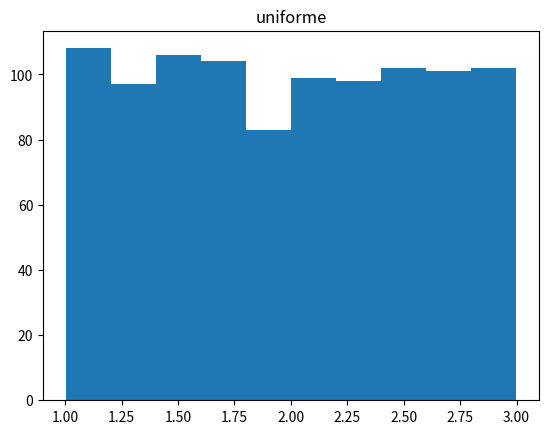
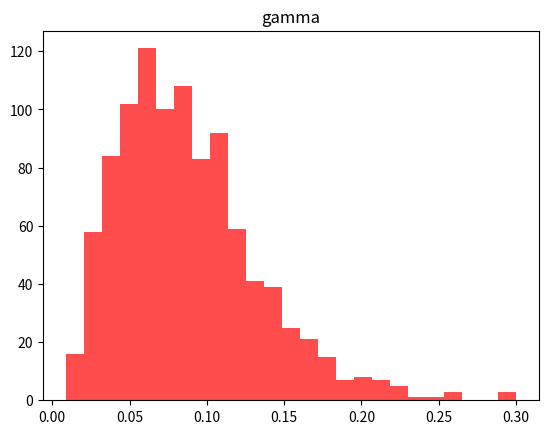
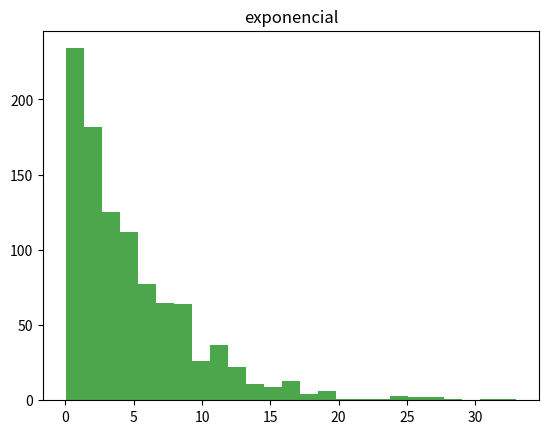
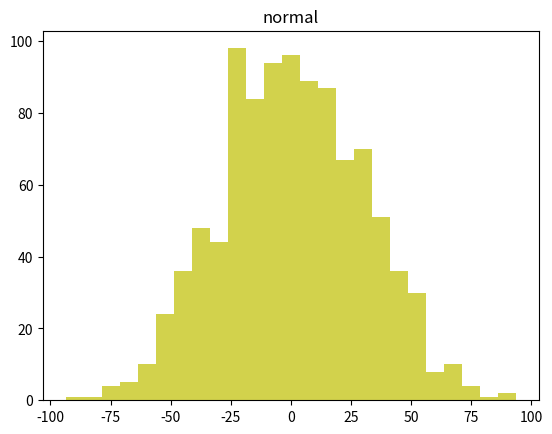
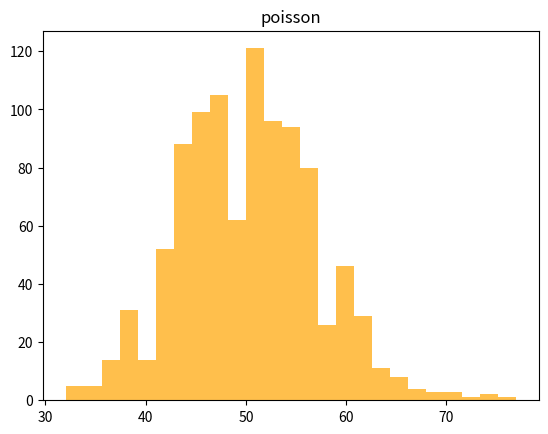
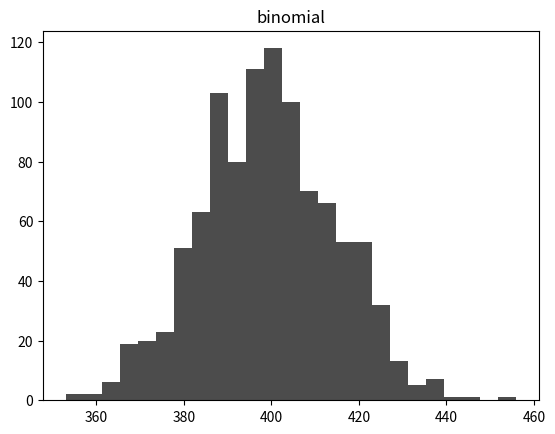
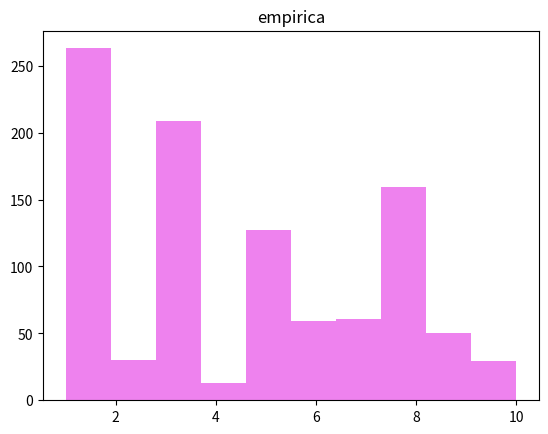
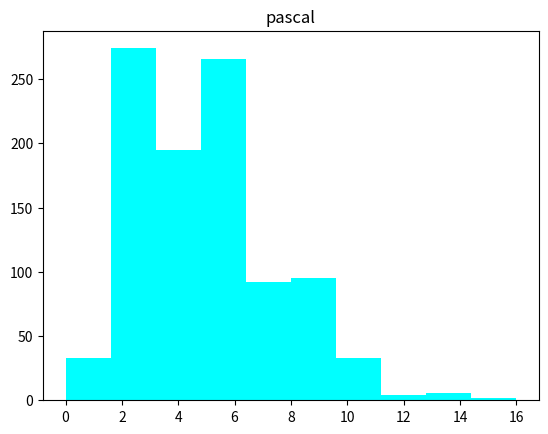
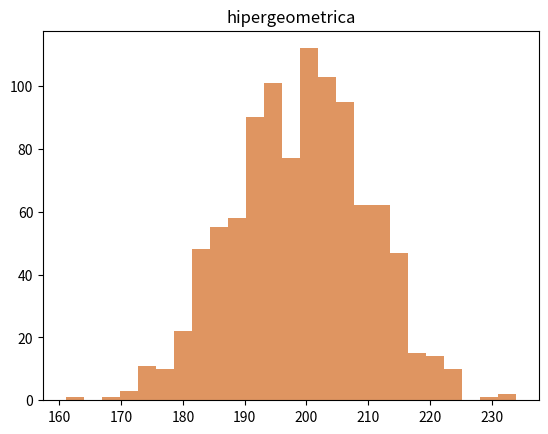

Recreate these plots in Python, in order.
import random
import matplotlib.pyplot as plt
import  math
import numpy as np
from scipy.stats import norm
import scipy.stats 


def generadorRandu():
    x = []
    u = []
    x.append(random.randint(0, 2**31-1))
    u.append(x[0]/(2**31-1))
    for i in range(1, 1000):
        x.append(((2**16+3)*x[i-1]) % (2**31))
        u.append(x[i]/(2**31))
    return u

def uniforme (a,b):
    x=[]
    for i in range(1000):
        r = round(random.random(), 4)
        x.append(a+(b-a)*r)
    return x

uni=(uniforme(1,3))

# X2 Menor a 16.92
def TestChiCuadUni(u):
    print("Test de bondad Chi Cuadrado para distribucion uniforme")
    observado=[]
    esperado=100
    c=1.2
    chiquadesperado = round(scipy.stats.chi2.ppf(1-0.05, 9), 2)
    for i in range (10):
        x =0
        for j in range (len(u)):
            if  (c-0.2)<=float(u[j])<=c:
                x+=1
        observado.append(x)
        c+=0.2
    x2=0
    for i in range(len(observado)):
        x1 = (((observado[i]-esperado)**2)/esperado)
        x2+=x1

    print("Valor de X2 obtenido = "+ str(x2))
    print("Se poseen 10 intervalos, por lo tantos tendremos 9 grados de libertad.")
    print("Con 9 grados de libertad y con un 95 porciento de confianza se obtiene un valor de Chi cuadrado de 16.92")
    if (x2 < chiquadesperado):
        print("El valor de chi cuadrado obtenido: "+str(x2) +
              " es menor que "+str(chiquadesperado)+" ,por lo tanto Paso el test")
    else:
        print("No paso el test")
    

def gamma(k,a):
    x=[]
    for i in range(1, 1000):
        tr=1.0
        for j in range(1,k):
            r = random.random()
            tr=tr*r
        x.append(-(math.log10(tr))/a)
    return x

gam=(gamma(5,20))


def exponencial(ex):
    x = []
    for i in range(1000):
        r = random.random()
        x += [-ex*(np.log(r))]
    return x


expo=(exponencial(5))

def TestChiCuadExp(u):
    print("Test de bondad Chi Cuadrado para distribucion exponencial:")
    observado=[]
    esperado=[]
    c=0.3
    chiquadesperado = round(scipy.stats.chi2.ppf(1-0.05, 9), 2)
    for i in range (9):
        x =0
        for j in range (len(u)):
             if  (c-0.3)<=float(u[j])<=c:
                x+=1
        observado.append(x)
        esperado.append(1000*((1-(math.e)**(-(1/5)*c))-(1-(math.e)**(-(1/5)*(c-0.3)))))
        c+=0.3
    observado.append(1000-sum(observado))
    esperado.append(1000*((math.e)**(-(1/5)*(c-0.3))))
    x2=0
    for i in range(len(observado)):
        x1 = (((observado[i]-esperado[i])**2)/esperado[i])
        x2+=x1
    print("Valor de X2 obtenido = "+ str(x2))
    print("Se poseen 10 intervalos, por lo tantos tendremos 9 grados de libertad.")
    print("Con 9 grados de libertad y con un 95 porciento de confianza se obtiene un valor de Chi cuadrado de 16.92")
    if (x2 < chiquadesperado):
        print("El valor de chi cuadrado obtenido: "+str(x2) +
              " es menor que "+str(chiquadesperado)+" ,por lo tanto Paso el test")
    else:
        print("No paso el test")

def normal(ex,stdx):
    x=[]
    for i in range(1000):
        sum = 0.0
        for j in range (12):
            r=random.random()
            sum += r
        x+=[stdx*(sum-6.0)+ex]
    return x
nor=normal(2.35,30)

#X2 menor a 16.92
def TestChiCuadNormal(u):
    print("Test de bondad Chi Cuadrado para distribucion Normal")
    observado = []
    esperado = []
    a1=0
    a2=0
    chiquadesperado = round(scipy.stats.chi2.ppf(1-0.05, 9), 2)
    c =-80
    for i in range(10):
        x = 0
        for j in range(len(u)):
            if (c-20) <= float(u[j]) <= c:
                x += 1
        observado.append(x)
        a1+=(c-10)*x
        a2+=((c-10)**2)*x
        c +=20
    a1=a1/1000
    a2=a2/1000
    desviacion=math.sqrt(a2-a1**2)
    media=a1
    c=-80
    esperado=[]
    for i in range(10):
        esperado.append (1000*(norm.cdf((c-media)/desviacion)-norm.cdf(((c-20)-media)/desviacion)))
        c+=20
    x2 = 0
    for i in range(len(observado)):
        x1 = (((observado[i]-esperado[i])**2)/esperado[i])
        x2 += x1
    print("Valor de X2 obtenido = " + str(x2))
    print("Se poseen 10 intervalos, por lo tantos tendremos 9 grados de libertad.")
    print("Con 9 grados de libertad y con un 95 porciento de confianza se obtiene un valor de Chi cuadrado de 16.92")
    if (x2 < chiquadesperado):
            print("El valor de chi cuadrado obtenido: "+str(x2) +
              " es menor que "+str(chiquadesperado)+" ,por lo tanto Paso el test")
    else:
        print("No paso el test")
def poisson (lamb):
    x = []
    for i in range(1000):
        cont=0
        tr=1
        b=0
        while(tr-b >= 0):
            b = math.exp(-lamb)
            r = random.random()
            tr=tr*r
            if(tr-b >= 0):
                cont+=1
        x.append(cont)
    return x

poi=poisson(50)

def TestChiCuadPoisson(u):
    print("Test de bondad Chi Cuadrado para distribucion Poisson")
    observado = []
    esperado = []
    X=scipy.stats.poisson(50)
    chiquadesperado = round(scipy.stats.chi2.ppf(1-0.05, 9), 2)
    c =26
    for i in range(10):
        x = 0
        for j in range(len(u)):
            if (c-6) <= float(u[j]) < c:
                x += 1
        observado.append(x)
        total=sum(X.pmf(k) for k in range (c)) -sum(X.pmf(m) for m in range (c-6))
        esperado.append(1000*total)
        c +=6 
    x2 = 0
    for i in range(len(observado)):
        x1 = (((observado[i]-esperado[i])**2)/esperado[i])
        x2 += x1
    print("Valor de X2 obtenido = " + str(x2))
    print("Se poseen 10 intervalos, por lo tantos tendremos 9 grados de libertad.")
    print("Con 9 grados de libertad y con un 95 porciento de confianza se obtiene un valor de Chi cuadrado de 16.92")
    if (x2 < chiquadesperado):
        print("El valor de chi cuadrado obtenido: "+str(x2) +
              " es menor que "+str(chiquadesperado)+" ,por lo tanto Paso el test")
    else:
        print("No paso el test")

def binomial (n,p):
    x=[]
    for i in range(1000):
        y=0.0
        for j in range(1,n):
            r = random.random()
            if (r-p) <0:
                y+=1.0
        x.append(y)
    return x


bino=binomial(1000,0.4)

def TestChiCuadBinomial(u):
    print("Test de bondad Chi Cuadrado para distribucion Binomial")
    observado = []
    esperado = []
    X=scipy.stats.binom(1000,0.4)
    c =354
    chiquadesperado = round(scipy.stats.chi2.ppf(1-0.05, 9), 2)
    for i in range(10):
        x = 0
        for j in range(len(u)):
            if (c-14) <= float(u[j]) < c:
                x += 1
        observado.append(x)
        total=sum(X.pmf(k) for k in range (c)) -sum(X.pmf(m) for m in range (c-14))
        esperado.append(1000*total)
        c +=14   
    x2 = 0
    for i in range(len(observado)):
        x1=(((observado[i]-esperado[i])**2)/esperado[i])
        x2 += x1

    print("Valor de X2 obtenido = " + str(x2))
    print("Se poseen 10 intervalos, por lo tantos tendremos 9 grados de libertad.")
    print("Con 9 grados de libertad y con un 95 porciento de confianza se obtiene un valor de Chi cuadrado de 16.92")
    if (x2 < chiquadesperado):
        print("El valor de chi cuadrado obtenido: "+str(x2) +
              " es menor que "+str(chiquadesperado)+" ,por lo tanto Paso el test")
    else:
        print("No paso el test")

def empirica():
    x=[]
    p=[0.273,0.037,0.195,0.009,0.124,0.058,0.062,0.151,0.047,0.044]
    for i in range(1000):
        r=random.random()
        a=0
        z=1
        for j in p:
            a+=j
            if (r<=a):
                break
            else:
                z+=1
        x.append(z)
    return x

empi=empirica()

def TestChiCuadEmpirica(u):
    print("Test de bondad Chi Cuadrado para distribucion Empirica")
    observado = []
    esperado = []
    chiquadesperado = round(scipy.stats.chi2.ppf(1-0.05, 9),2)
    p = [0.273, 0.037, 0.195, 0.009, 0.124, 0.058, 0.062, 0.151, 0.047, 0.044]
    for i in range(10):
        x = 0
        for j in range(len(u)):
            if u[j]==i+1:
                x += 1
        observado.append(x)
        esperado.append(1000 * p[i]) 
    x2 = 0
    for i in range(len(observado)):
        x1 = (((observado[i]-esperado[i])**2)/esperado[i])
        x2 += x1

    print("Valor de X2 obtenido = " + str(x2))
    print("Se poseen 10 intervalos, por lo tantos tendremos 9 grados de libertad.")
    print("Con 9 grados de libertad y con un 95 porciento de confianza se obtiene un valor de Chi cuadrado de 16.92")
    if (x2 < chiquadesperado):
        print("El valor de chi cuadrado obtenido: "+str(x2) +
              " es menor que "+str(chiquadesperado)+" ,por lo tanto Paso el test")
    else:
        print("No paso el test")

def pascal(k,q):
    nx = []
    for i in range(1000):
        tr = 1
        qr = math.log10(q)
        u = generadorRandu()
        for j in range(k):
            r = random.random()
            tr *= u[j]
        x = int(math.log10(tr)//qr)
        nx.append(x)
    return nx
    
pas=pascal(5,0.4)

def hipergeometrica(tn,ns,p):
    x=[]
    for i in range(1000):
        y=0.0
        for j in range(1,ns):
            r = random.random()
            if(r-p)>0:
                s=0.0
            else:
                s=1.0
                y+=1.0
            p=(tn*p-s)/(tn-1.0)
            tn-=1.0
        x.append(y)
    return x

hipergeo=hipergeometrica(5000000,500,0.4)

def graficar(u,g,e,n,p,b,em,pas,hipergeo):
 plt.figure(1)
 plt.title("uniforme")
 plt.hist(u)
 plt.savefig("Uniforme4.png")
 plt.show()
 
 plt.figure(2)
 plt.title("gamma")
 plt.hist(g,25,histtype="stepfilled", alpha=.7,linewidth=5, color='r')
 plt.savefig("Gamma4.png")
 plt.show()
 
 plt.figure(3)
 plt.title("exponencial")
 plt.hist(e, 25, histtype="stepfilled", alpha=.7, linewidth=5, color='g')
 plt.savefig("Exponencial4.png")
 plt.show()
 
 plt.figure(4)
 plt.title("normal")
 plt.hist(n, 25, histtype="stepfilled", alpha=.7, linewidth=5, color='y')
 plt.savefig("Normal4.png")
 plt.show()
 
 plt.figure(5)
 plt.title("poisson")
 plt.hist(p, 25, histtype="stepfilled", alpha=.7, linewidth=5, color='orange')
 plt.savefig("Poisson4.png")
 plt.show()
 
 plt.figure(6)
 plt.title("binomial")
 plt.hist(b, 25, histtype="stepfilled", alpha=.7, linewidth=5, color='black')
 plt.savefig("Binomial4.png")
 plt.show()

 plt.figure(7)
 plt.title("empirica")
 plt.hist(em,color='violet')
 plt.savefig("Empirica4.png")
 plt.show()
 
 plt.figure(8)
 plt.title("pascal")
 plt.hist(pas,   color='cyan')
 plt.savefig("Pascal4.png")
 plt.show()
 
 plt.figure(9)
 plt.title("hipergeometrica")
 plt.hist(hipergeo, 25, histtype="stepfilled", alpha=.7, linewidth=5, color='chocolate')
 plt.savefig("HiperGeometrica4.png")
 plt.show()


graficar(uni,gam,expo,nor,poi,bino,empi,pas,hipergeo)
TestChiCuadUni(uni)
print()
TestChiCuadExp(expo)
print()
TestChiCuadNormal(nor)
print()
TestChiCuadBinomial(bino)
print()
TestChiCuadPoisson(poi)
print()
TestChiCuadEmpirica(empi)

